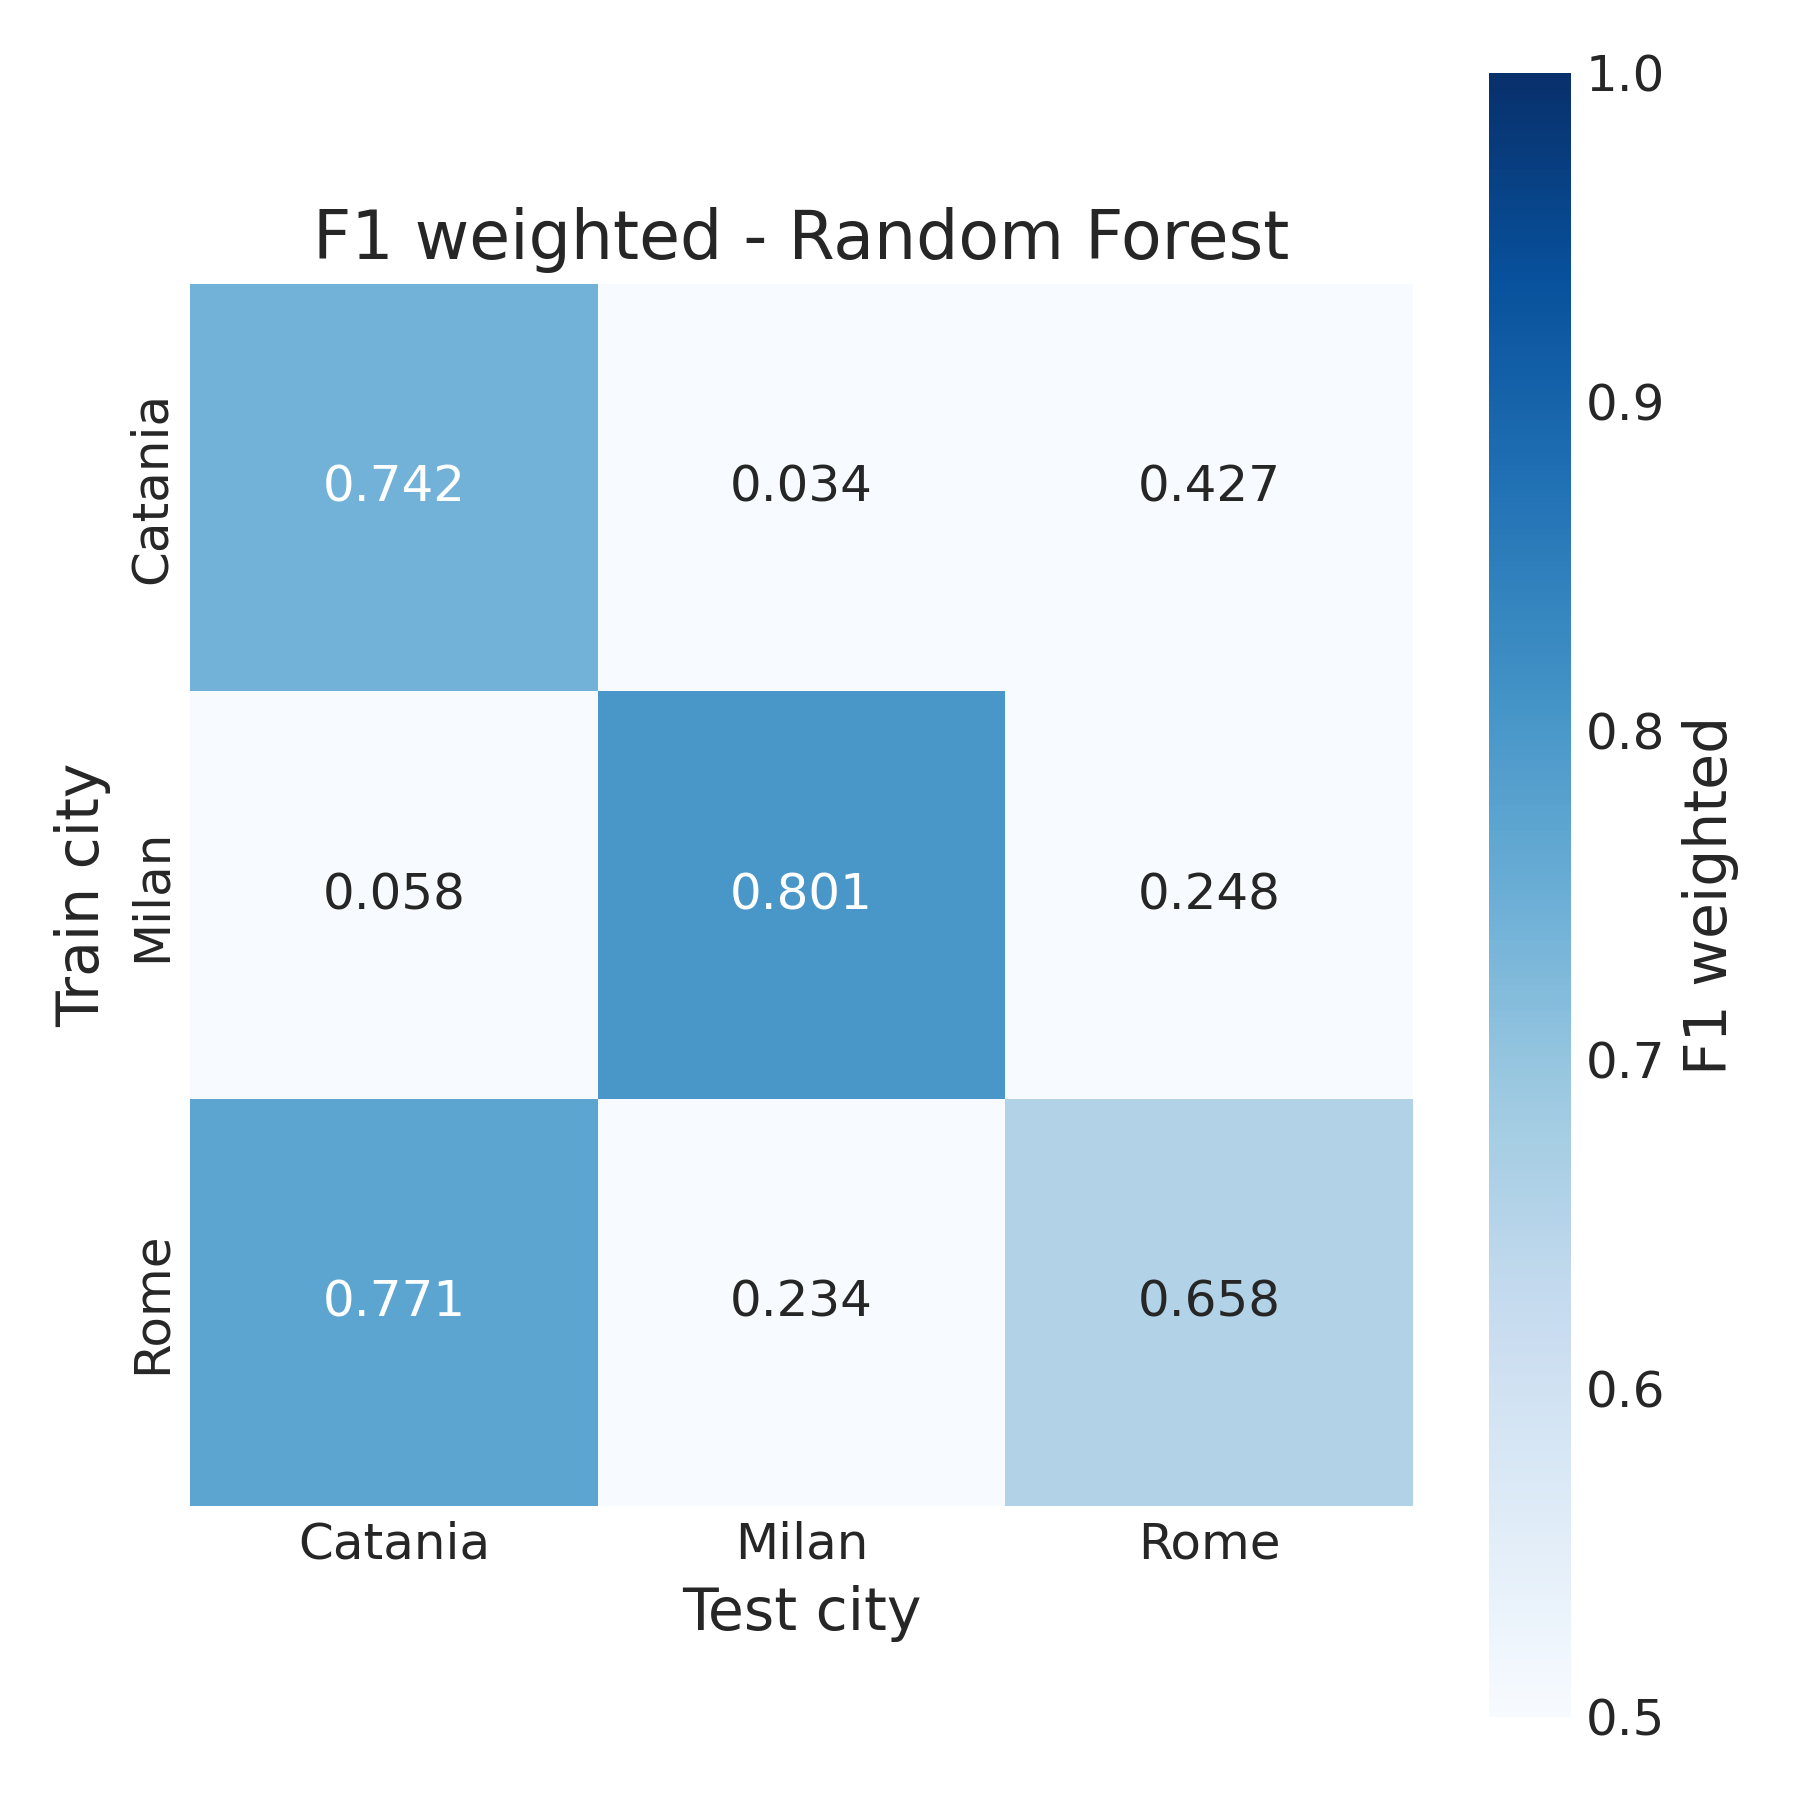

Source data for this figure (header and first rows):
, Catania, Milan, Rome
Catania, 0.7421, 0.03355, 0.4269
Milan, 0.05825, 0.8008, 0.2477
Rome, 0.7712, 0.2337, 0.658
